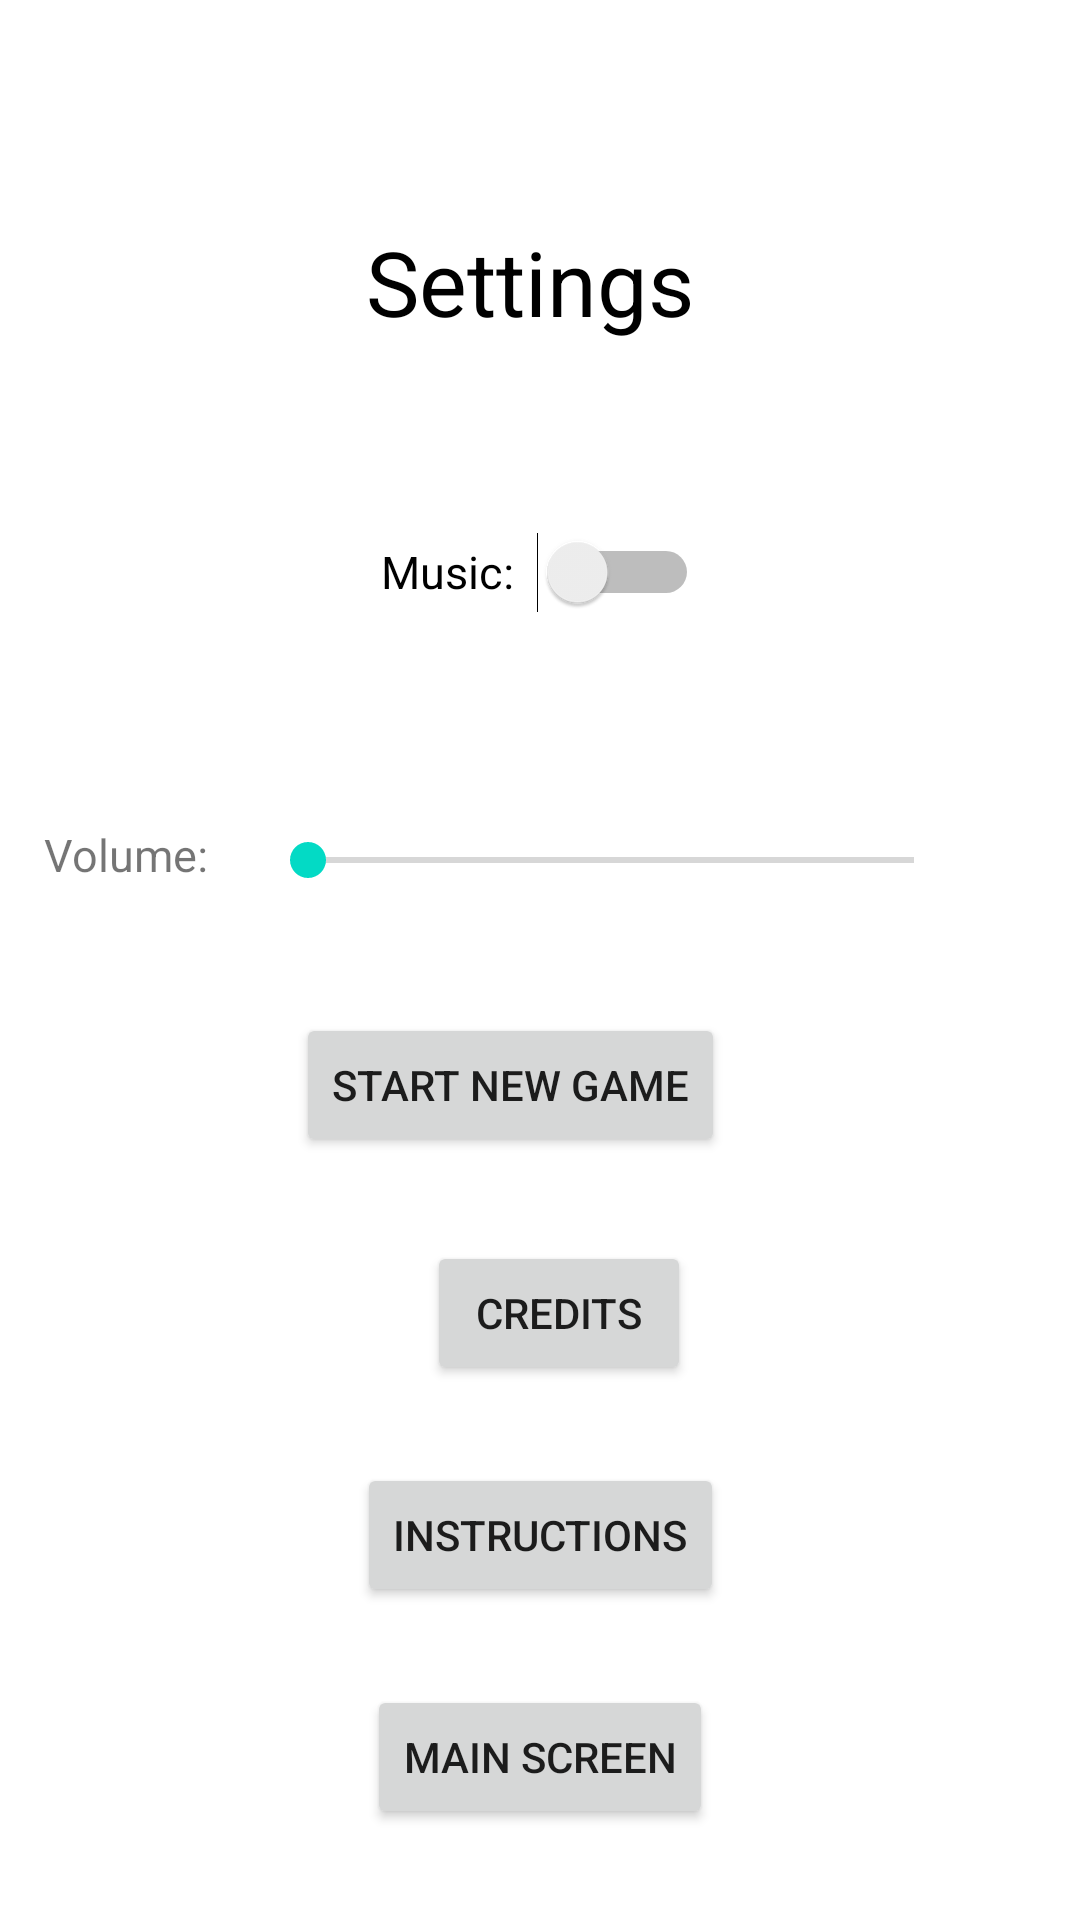

Write the Android layout XML for this screen, with the resource values it uses.
<!-- AndroidManifest.xml: application theme Theme.Diversify -->
<!-- res/layout/fragment_settings.xml -->
<?xml version="1.0" encoding="utf-8"?>
<androidx.constraintlayout.widget.ConstraintLayout xmlns:android="http://schemas.android.com/apk/res/android"
    xmlns:app="http://schemas.android.com/apk/res-auto"
    xmlns:tools="http://schemas.android.com/tools"
    android:layout_width="match_parent"
    android:layout_height="match_parent"
    tools:context=".SettingsFragment">

    <Switch
        android:id="@+id/Music"
        android:layout_width="106dp"
        android:layout_height="40dp"
        android:layout_marginBottom="64dp"
        android:text="Music:"
        android:textSize="15dp"
        app:layout_constraintBottom_toTopOf="@+id/VolumeSlider"
        app:layout_constraintEnd_toEndOf="parent"
        app:layout_constraintStart_toStartOf="parent"
        app:layout_constraintTop_toBottomOf="@+id/Settings" />

    <TextView
        android:id="@+id/Settings"
        android:layout_width="116dp"
        android:layout_height="45dp"
        android:layout_marginTop="88dp"
        android:layout_marginBottom="52dp"
        android:text="Settings"
        android:textColor="#000000"
        android:textSize="30dp"
        app:layout_constraintBottom_toTopOf="@+id/Music"
        app:layout_constraintEnd_toEndOf="parent"
        app:layout_constraintStart_toStartOf="parent"
        app:layout_constraintTop_toTopOf="parent" />

    <SeekBar
        android:id="@+id/VolumeSlider"
        android:layout_width="234dp"
        android:layout_height="24dp"
        android:layout_marginEnd="58dp"
        android:layout_marginBottom="115dp"
        android:progressTint="#FFFFFF"
        app:layout_constraintBottom_toTopOf="@+id/Credits"
        app:layout_constraintEnd_toEndOf="parent"
        app:layout_constraintStart_toEndOf="@+id/Volume"
        app:layout_constraintTop_toBottomOf="@+id/Music" />

    <TextView
        android:id="@+id/Volume"
        android:layout_width="61dp"
        android:layout_height="40dp"
        android:layout_marginStart="33dp"
        android:layout_marginEnd="11dp"
        android:text="Volume:"
        android:textSize="15dp"
        app:layout_constraintBottom_toBottomOf="@+id/VolumeSlider"
        app:layout_constraintEnd_toStartOf="@+id/VolumeSlider"
        app:layout_constraintStart_toStartOf="parent"
        app:layout_constraintTop_toTopOf="@+id/VolumeSlider"
        app:layout_constraintVertical_bias="0.0" />

    <Button
        android:id="@+id/Credits"
        android:layout_width="wrap_content"
        android:layout_height="wrap_content"
        android:layout_marginStart="20dp"
        android:layout_marginBottom="26dp"
        android:text="Credits"
        app:layout_constraintBottom_toTopOf="@+id/Instructions"
        app:layout_constraintStart_toStartOf="@+id/MainScreen"
        app:layout_constraintTop_toBottomOf="@+id/VolumeSlider" />

    <Button
        android:id="@+id/Instructions"
        android:layout_width="wrap_content"
        android:layout_height="wrap_content"
        android:layout_marginBottom="26dp"
        android:text="Instructions"
        app:layout_constraintBottom_toTopOf="@+id/MainScreen"
        app:layout_constraintEnd_toEndOf="parent"
        app:layout_constraintStart_toStartOf="parent"
        app:layout_constraintTop_toBottomOf="@+id/Credits" />

    <Button
        android:id="@+id/MainScreen"
        android:layout_width="wrap_content"
        android:layout_height="wrap_content"
        android:layout_marginBottom="45dp"
        android:text="Main Screen"
        app:layout_constraintBottom_toBottomOf="parent"
        app:layout_constraintEnd_toEndOf="parent"
        app:layout_constraintStart_toStartOf="parent"
        app:layout_constraintTop_toBottomOf="@+id/Instructions" />

    <Button
        android:id="@+id/startNewGame"
        android:layout_width="wrap_content"
        android:layout_height="wrap_content"
        android:layout_marginStart="23dp"
        android:layout_marginTop="23dp"
        android:text="Start New Game"
        app:layout_constraintStart_toEndOf="@+id/Volume"
        app:layout_constraintTop_toBottomOf="@+id/Volume" />
</androidx.constraintlayout.widget.ConstraintLayout>
<!-- resources referenced by this layout -->
<resources>
  <style name="Theme.Diversify" parent="Theme.MaterialComponents.DayNight.DarkActionBar">
          
          <item name="colorPrimary">@color/purple_500</item>
          <item name="colorPrimaryVariant">@color/purple_700</item>
          <item name="colorOnPrimary">@color/white</item>
          
          <item name="colorSecondary">@color/teal_200</item>
          <item name="colorSecondaryVariant">@color/teal_700</item>
          <item name="colorOnSecondary">@color/black</item>
          
          <item name="android:statusBarColor" tools:targetApi="l">?attr/colorPrimaryVariant</item>
          
      </style>
  <!-- not gathered from this repository: default colours our renderer supplied (Android Studio template values) -->
  <color name="purple_500">#FF6200EE</color>
  <color name="purple_700">#FF3700B3</color>
  <color name="teal_200">#FF03DAC5</color>
  <color name="teal_700">#FF018786</color>
  <color name="black">#FF000000</color>
  <color name="white">#FFFFFFFF</color>
</resources>
